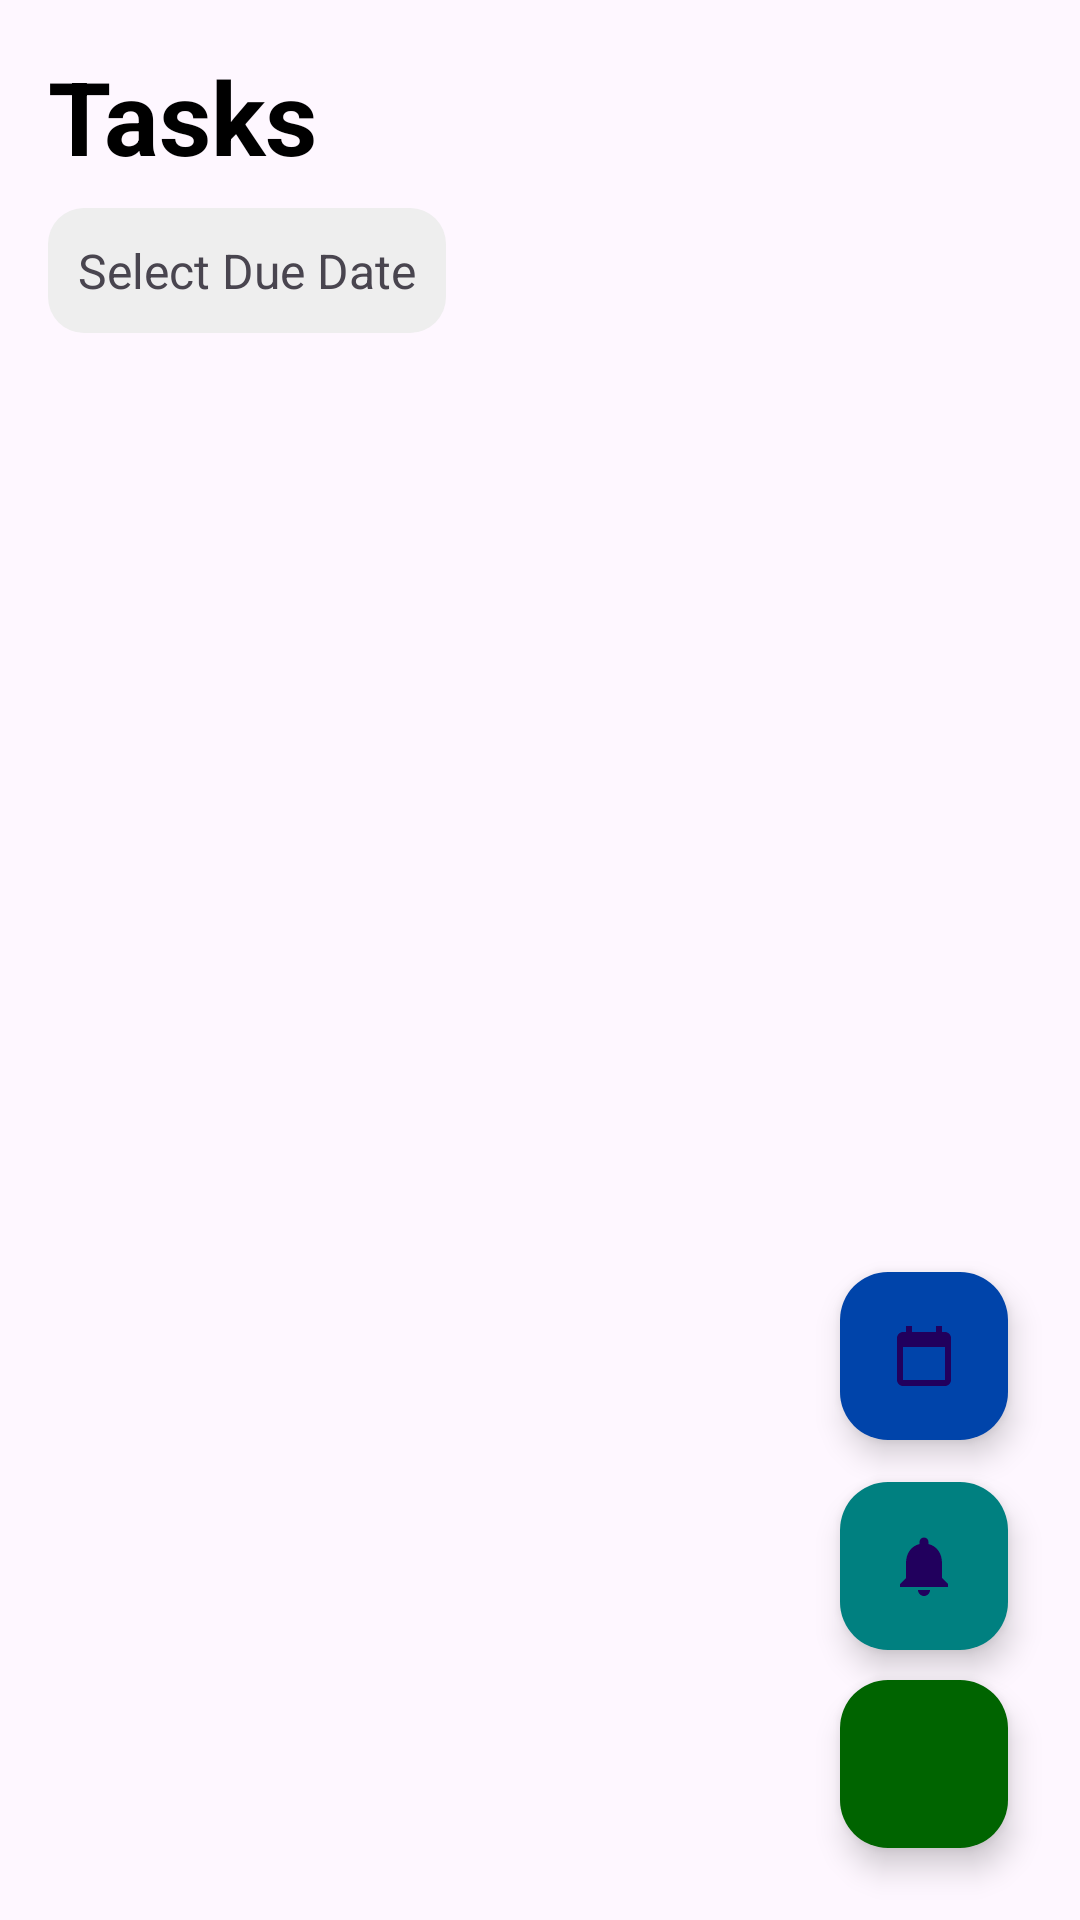

Here is an Android app screen rendered from its layout file. Give the layout XML and the strings, colors and styles it references.
<!-- AndroidManifest.xml: application theme Theme.Do_It -->
<!-- res/layout/activity_main.xml -->
<RelativeLayout xmlns:android="http://schemas.android.com/apk/res/android"
    xmlns:tools="http://schemas.android.com/tools"
    android:layout_width="match_parent"
    android:layout_height="match_parent"
    tools:context=".MainActivity">

    
    <TextView
        android:id="@+id/taskText"
        android:layout_width="wrap_content"
        android:layout_height="wrap_content"
        android:layout_marginStart="16dp"
        android:layout_marginTop="16dp"
        android:text="Tasks"
        android:textStyle="bold"
        android:textColor="#000"
        android:textSize="34sp" />

    
    <TextView
        android:id="@+id/dueDate"
        android:layout_width="wrap_content"
        android:layout_height="wrap_content"
        android:layout_below="@id/taskText"
        android:layout_marginStart="16dp"
        android:layout_marginTop="8dp"
        android:text="Select Due Date"
        android:padding="10dp"
        android:textSize="16sp"
        android:background="@drawable/rounded_bg" />

    
    <androidx.recyclerview.widget.RecyclerView
        android:id="@+id/recyclerView"
        android:layout_width="match_parent"
        android:layout_height="match_parent"
        android:layout_below="@id/dueDate"
        android:layout_marginTop="8dp" />

    
    <com.google.android.material.floatingactionbutton.FloatingActionButton
        android:id="@+id/fab"
        android:layout_width="wrap_content"
        android:layout_height="wrap_content"
        android:layout_alignParentBottom="true"
        android:layout_alignParentEnd="true"
        android:layout_margin="24dp"
        android:backgroundTint="#006400"
        android:src="@drawable/baseline_add_24" />

    
    <com.google.android.material.floatingactionbutton.FloatingActionButton
        android:id="@+id/fab_reminder"
        android:layout_width="wrap_content"
        android:layout_height="wrap_content"
        android:layout_alignParentBottom="true"
        android:layout_alignParentEnd="true"
        android:layout_marginEnd="24dp"
        android:layout_marginBottom="90dp"
        android:backgroundTint="#008080"
        android:src="@drawable/ic_notifications" />

    
    <com.google.android.material.floatingactionbutton.FloatingActionButton
        android:id="@+id/fab_calendar"
        android:layout_width="wrap_content"
        android:layout_height="wrap_content"
        android:layout_alignParentBottom="true"
        android:layout_alignParentEnd="true"
        android:layout_marginEnd="24dp"
        android:layout_marginBottom="160dp"
        android:backgroundTint="#0044AA"
        android:src="@drawable/ic_calendar" />

</RelativeLayout>
<!-- resources referenced by this layout -->
<resources>
  <!-- drawable ic_calendar (drawable) -->
  <vector xmlns:android="http://schemas.android.com/apk/res/android"
      android:width="24dp"
      android:height="24dp"
      android:viewportWidth="24"
      android:viewportHeight="24">
  
      
      <path
          android:fillColor="#FFFFFF"
          android:pathData="M19,4h-1V2h-2v2H8V2H6v2H5C3.9,4 3,4.9 3,6v14c0,1.1 0.9,2 2,2h14
                             c1.1,0 2,-0.9 2,-2V6C21,4.9 20.1,4 19,4zM19,20H5V9h14V20z" />
  </vector>
  <!-- drawable ic_notifications (drawable) -->
  <vector xmlns:android="http://schemas.android.com/apk/res/android"
      android:width="24dp"
      android:height="24dp"
      android:viewportWidth="24"
      android:viewportHeight="24">
  
      <path
          android:fillColor="#FFFFFF"
          android:pathData="M12,22c1.1,0 2,-0.9 2,-2h-4c0,1.1 0.9,2 2,2zM18,16v-5c0,-3.07
                            -1.63,-5.64 -4.5,-6.32V4c0,-0.83 -0.67,-1.5 -1.5,-1.5
                            S10.5,3.17 10.5,4v0.68C7.64,5.36 6,7.92 6,11v5l-2,2v1h16v-1l-2,-2z"/>
  </vector>
  <!-- drawable rounded_bg (drawable) -->
  <shape xmlns:android="http://schemas.android.com/apk/res/android"
      android:shape="rectangle">
  
      <solid android:color="#EEEEEE" />
  
      <corners android:radius="12dp" />
  
      <padding
          android:left="8dp"
          android:top="6dp"
          android:right="8dp"
          android:bottom="6dp" />
  </shape>
  <style name="Theme.Do_It" parent="Theme.MaterialComponents.DayNight.NoActionBar">
          
          <item name="colorPrimary">@color/green_dark</item>
          <item name="colorPrimaryVariant">@color/green_dark</item>
          <item name="colorOnPrimary">@color/white</item>
  
          
          <item name="android:statusBarColor">@color/green_dark</item>
  
          
          <item name="android:windowBackground">@color/white</item>
      </style>
  <color name="green_dark">#006400</color>
  <color name="white">#FFFFFF</color>
</resources>
